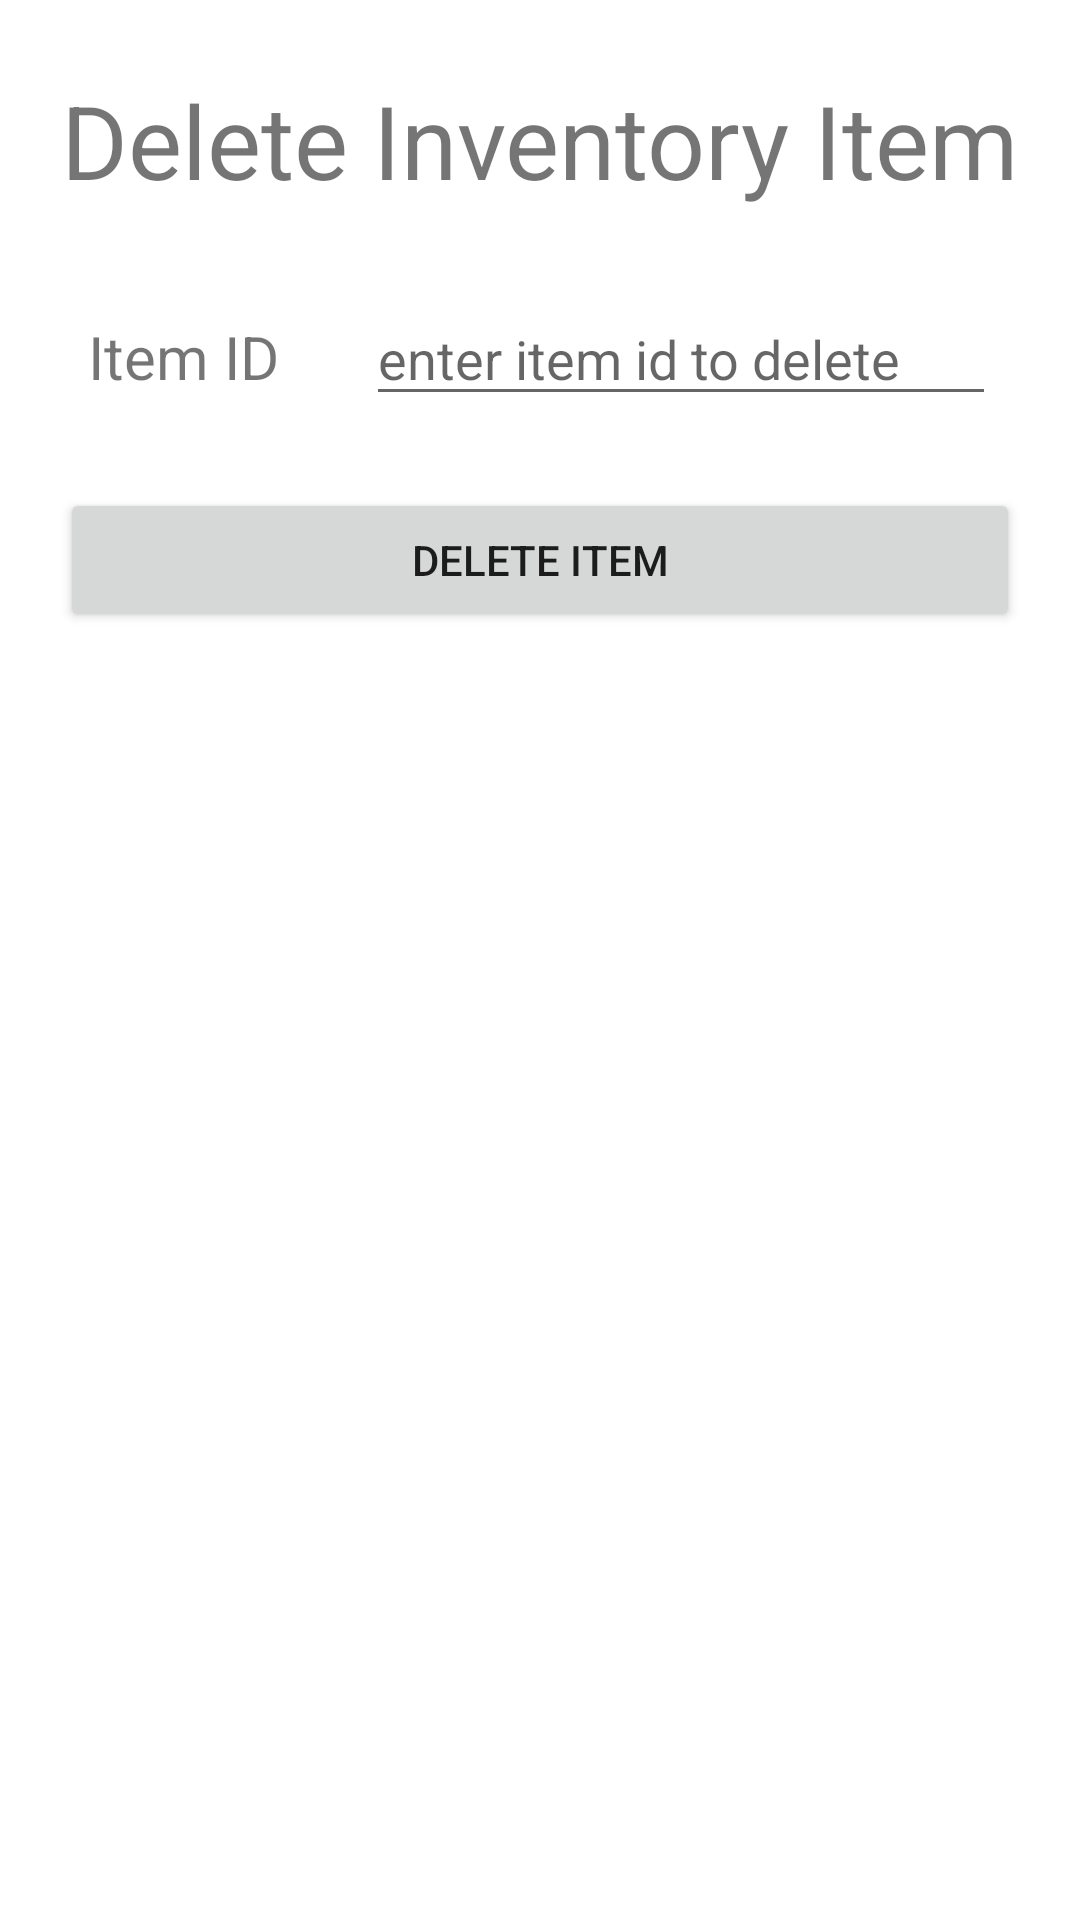

Write the Android layout XML for this screen, with the resource values it uses.
<!-- AndroidManifest.xml: application theme Theme.SpedaliereInventoryApp -->
<!-- res/layout/activity_delete.xml -->
<?xml version="1.0" encoding="utf-8"?>
<androidx.constraintlayout.widget.ConstraintLayout xmlns:android="http://schemas.android.com/apk/res/android"
    xmlns:app="http://schemas.android.com/apk/res-auto"
    xmlns:tools="http://schemas.android.com/tools"
    android:layout_width="match_parent"
    android:layout_height="match_parent"
    tools:context=".DeleteActivity">

    <TextView
        android:id="@+id/textView4_delete"
        android:layout_width="wrap_content"
        android:layout_height="wrap_content"
        android:layout_marginStart="16dp"
        android:layout_marginTop="24dp"
        android:layout_marginEnd="16dp"
        android:text="Delete Inventory Item"
        android:textSize="34sp"
        app:layout_constraintEnd_toEndOf="parent"
        app:layout_constraintStart_toStartOf="parent"
        app:layout_constraintTop_toTopOf="parent"  />

    <EditText
        android:id="@+id/editTextId_delete"
        android:layout_width="wrap_content"
        android:layout_height="wrap_content"
        android:layout_marginTop="28dp"
        android:layout_marginEnd="28dp"
        android:ems="10"
        android:hint="enter item id to delete"
        android:inputType="textPersonName"
        app:layout_constraintEnd_toEndOf="parent"
        app:layout_constraintTop_toBottomOf="@+id/textView4_delete" />

    <TextView
        android:id="@+id/textView5"
        android:layout_width="wrap_content"
        android:layout_height="wrap_content"
        android:text="Item ID"
        android:textSize="20sp"
        app:layout_constraintBaseline_toBaselineOf="@+id/editTextId_delete"
        app:layout_constraintEnd_toStartOf="@+id/editTextId_delete"
        app:layout_constraintStart_toStartOf="parent" />

    <Button
        android:id="@+id/button_delete"
        android:layout_width="match_parent"
        android:layout_height="wrap_content"
        android:layout_marginTop="24dp"
        android:text="Delete Item"
        android:layout_marginHorizontal="20dp"
        app:layout_constraintEnd_toEndOf="parent"
        app:layout_constraintStart_toStartOf="parent"
        app:layout_constraintTop_toBottomOf="@+id/editTextId_delete" />
</androidx.constraintlayout.widget.ConstraintLayout>
<!-- resources referenced by this layout -->
<resources>
  <style name="Theme.SpedaliereInventoryApp" parent="Theme.MaterialComponents.DayNight.DarkActionBar">
          
          <item name="colorPrimary">@color/purple_500</item>
          <item name="colorPrimaryVariant">@color/purple_700</item>
          <item name="colorOnPrimary">@color/white</item>
          
          <item name="colorSecondary">@color/teal_200</item>
          <item name="colorSecondaryVariant">@color/teal_700</item>
          <item name="colorOnSecondary">@color/black</item>
          
          <item name="android:statusBarColor">?attr/colorPrimaryVariant</item>
          
      </style>
  <color name="purple_500">#FF6200EE</color>
  <color name="purple_700">#FF3700B3</color>
  <color name="white">#FFFFFFFF</color>
  <color name="teal_200">#FF03DAC5</color>
  <color name="teal_700">#FF018786</color>
  <color name="black">#FF000000</color>
</resources>
